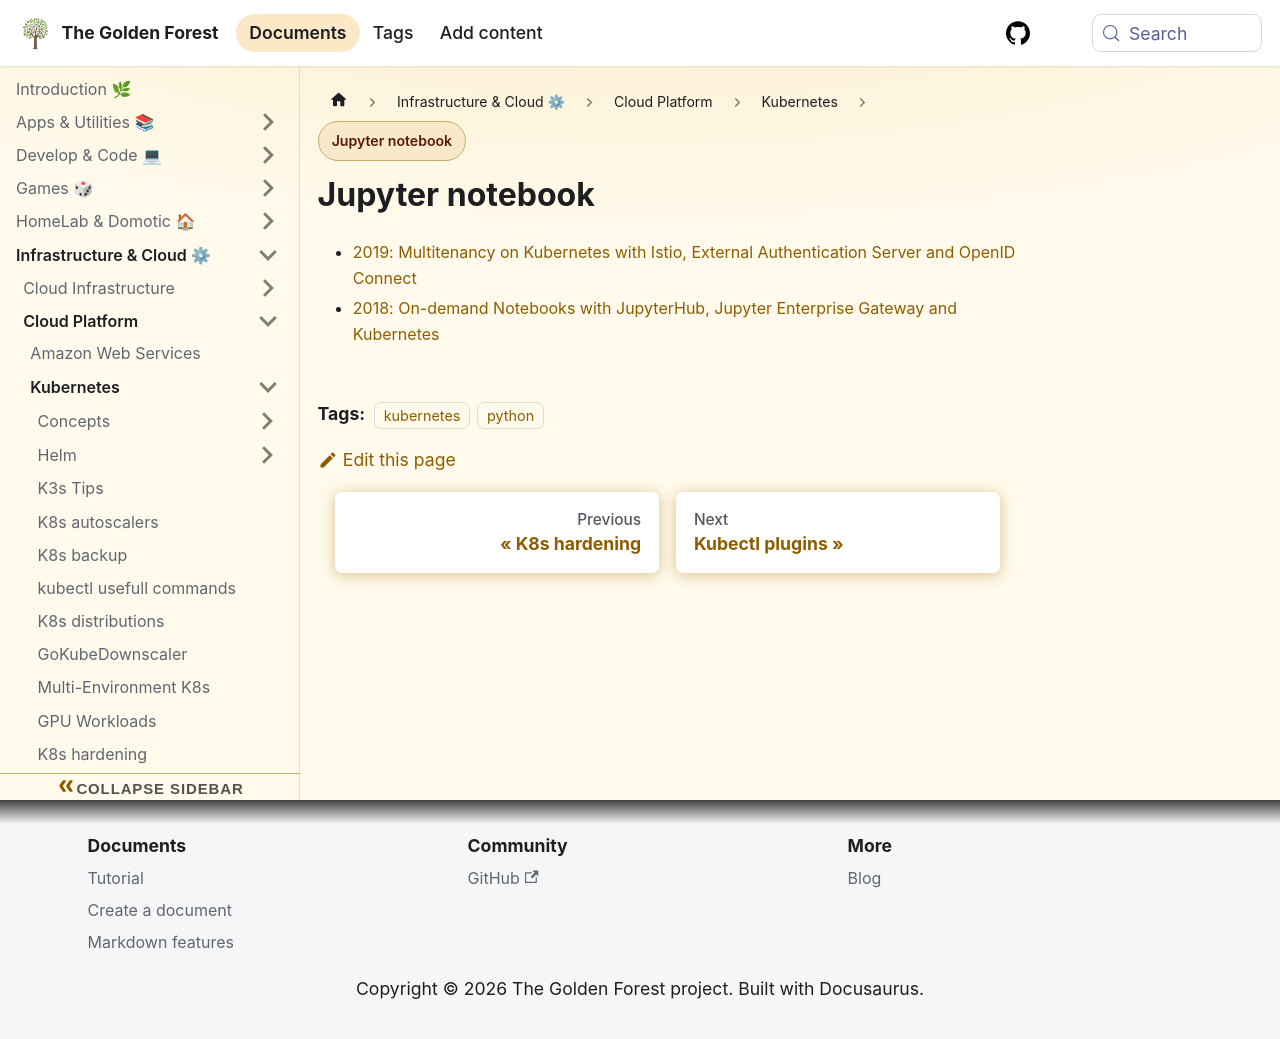

repository: sdelrio/golden-forest · page: docs/Infrastructure-and-Cloud/Cloud-Platform/Kubernetes/k8s-jupyter-notebook/index.html · generator: docusaurus

# Jupyter notebook

* [2019: Multitenancy on Kubernetes with Istio, External Authentication Server and OpenID Connect](https://blog.jupyter.org/on-demand-notebooks-with-jupyterhub-jupyter-enterprise-gateway-and-kubernetes-e8e423695cbf)
* [2018: On-demand Notebooks with JupyterHub, Jupyter Enterprise Gateway and Kubernetes](https://blog.jupyter.org/on-demand-notebooks-with-jupyterhub-jupyter-enterprise-gateway-and-kubernetes-e8e423695cbf)
